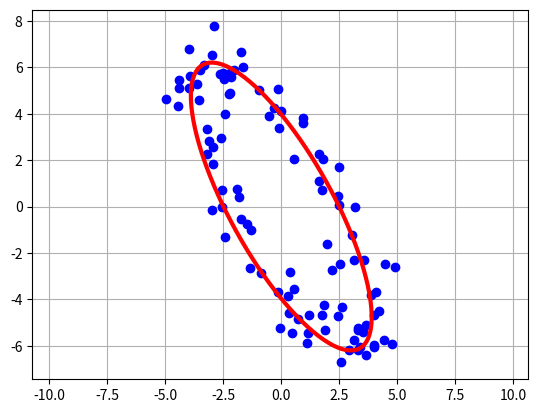

This chart was generated by the following Python code:
import numpy as np
import matplotlib.pyplot as plt

# Generate fake data.

rs = np.random.RandomState(1234)

a = 2; b = 7; N = 100;
t = np.linspace(0,1,N,endpoint=False)

rotation_matrix = lambda x: np.array([[np.cos(x), -np.sin(x)], [np.sin(x), np.cos(x)]])

X = np.c_[a*np.cos(2*np.pi*t), b*np.sin(2*np.pi*t)]
# Add gaussian noise.
X = X + rs.randn(N,2)*0.7
# Rotate by 0.52 radians.
X = np.dot(rotation_matrix(0.52),X.T).T


# Fit the ellipse.

u,s,vt = np.linalg.svd((X-X.mean(axis=0))/np.sqrt(N), full_matrices=False)

ellipse = np.sqrt(2) * np.c_[s[0]*np.cos(2*np.pi*t), s[1]*np.sin(2*np.pi*t)]
angle = np.arctan2(vt[0,1],vt[0,0])
ellipse = np.dot(rotation_matrix(angle), ellipse.T).T


plt.plot(X[:,0],X[:,1],'ob')
plt.plot(ellipse[:,0],ellipse[:,1],'-r',lw=3)
plt.axis('equal'); plt.grid(); plt.show()
